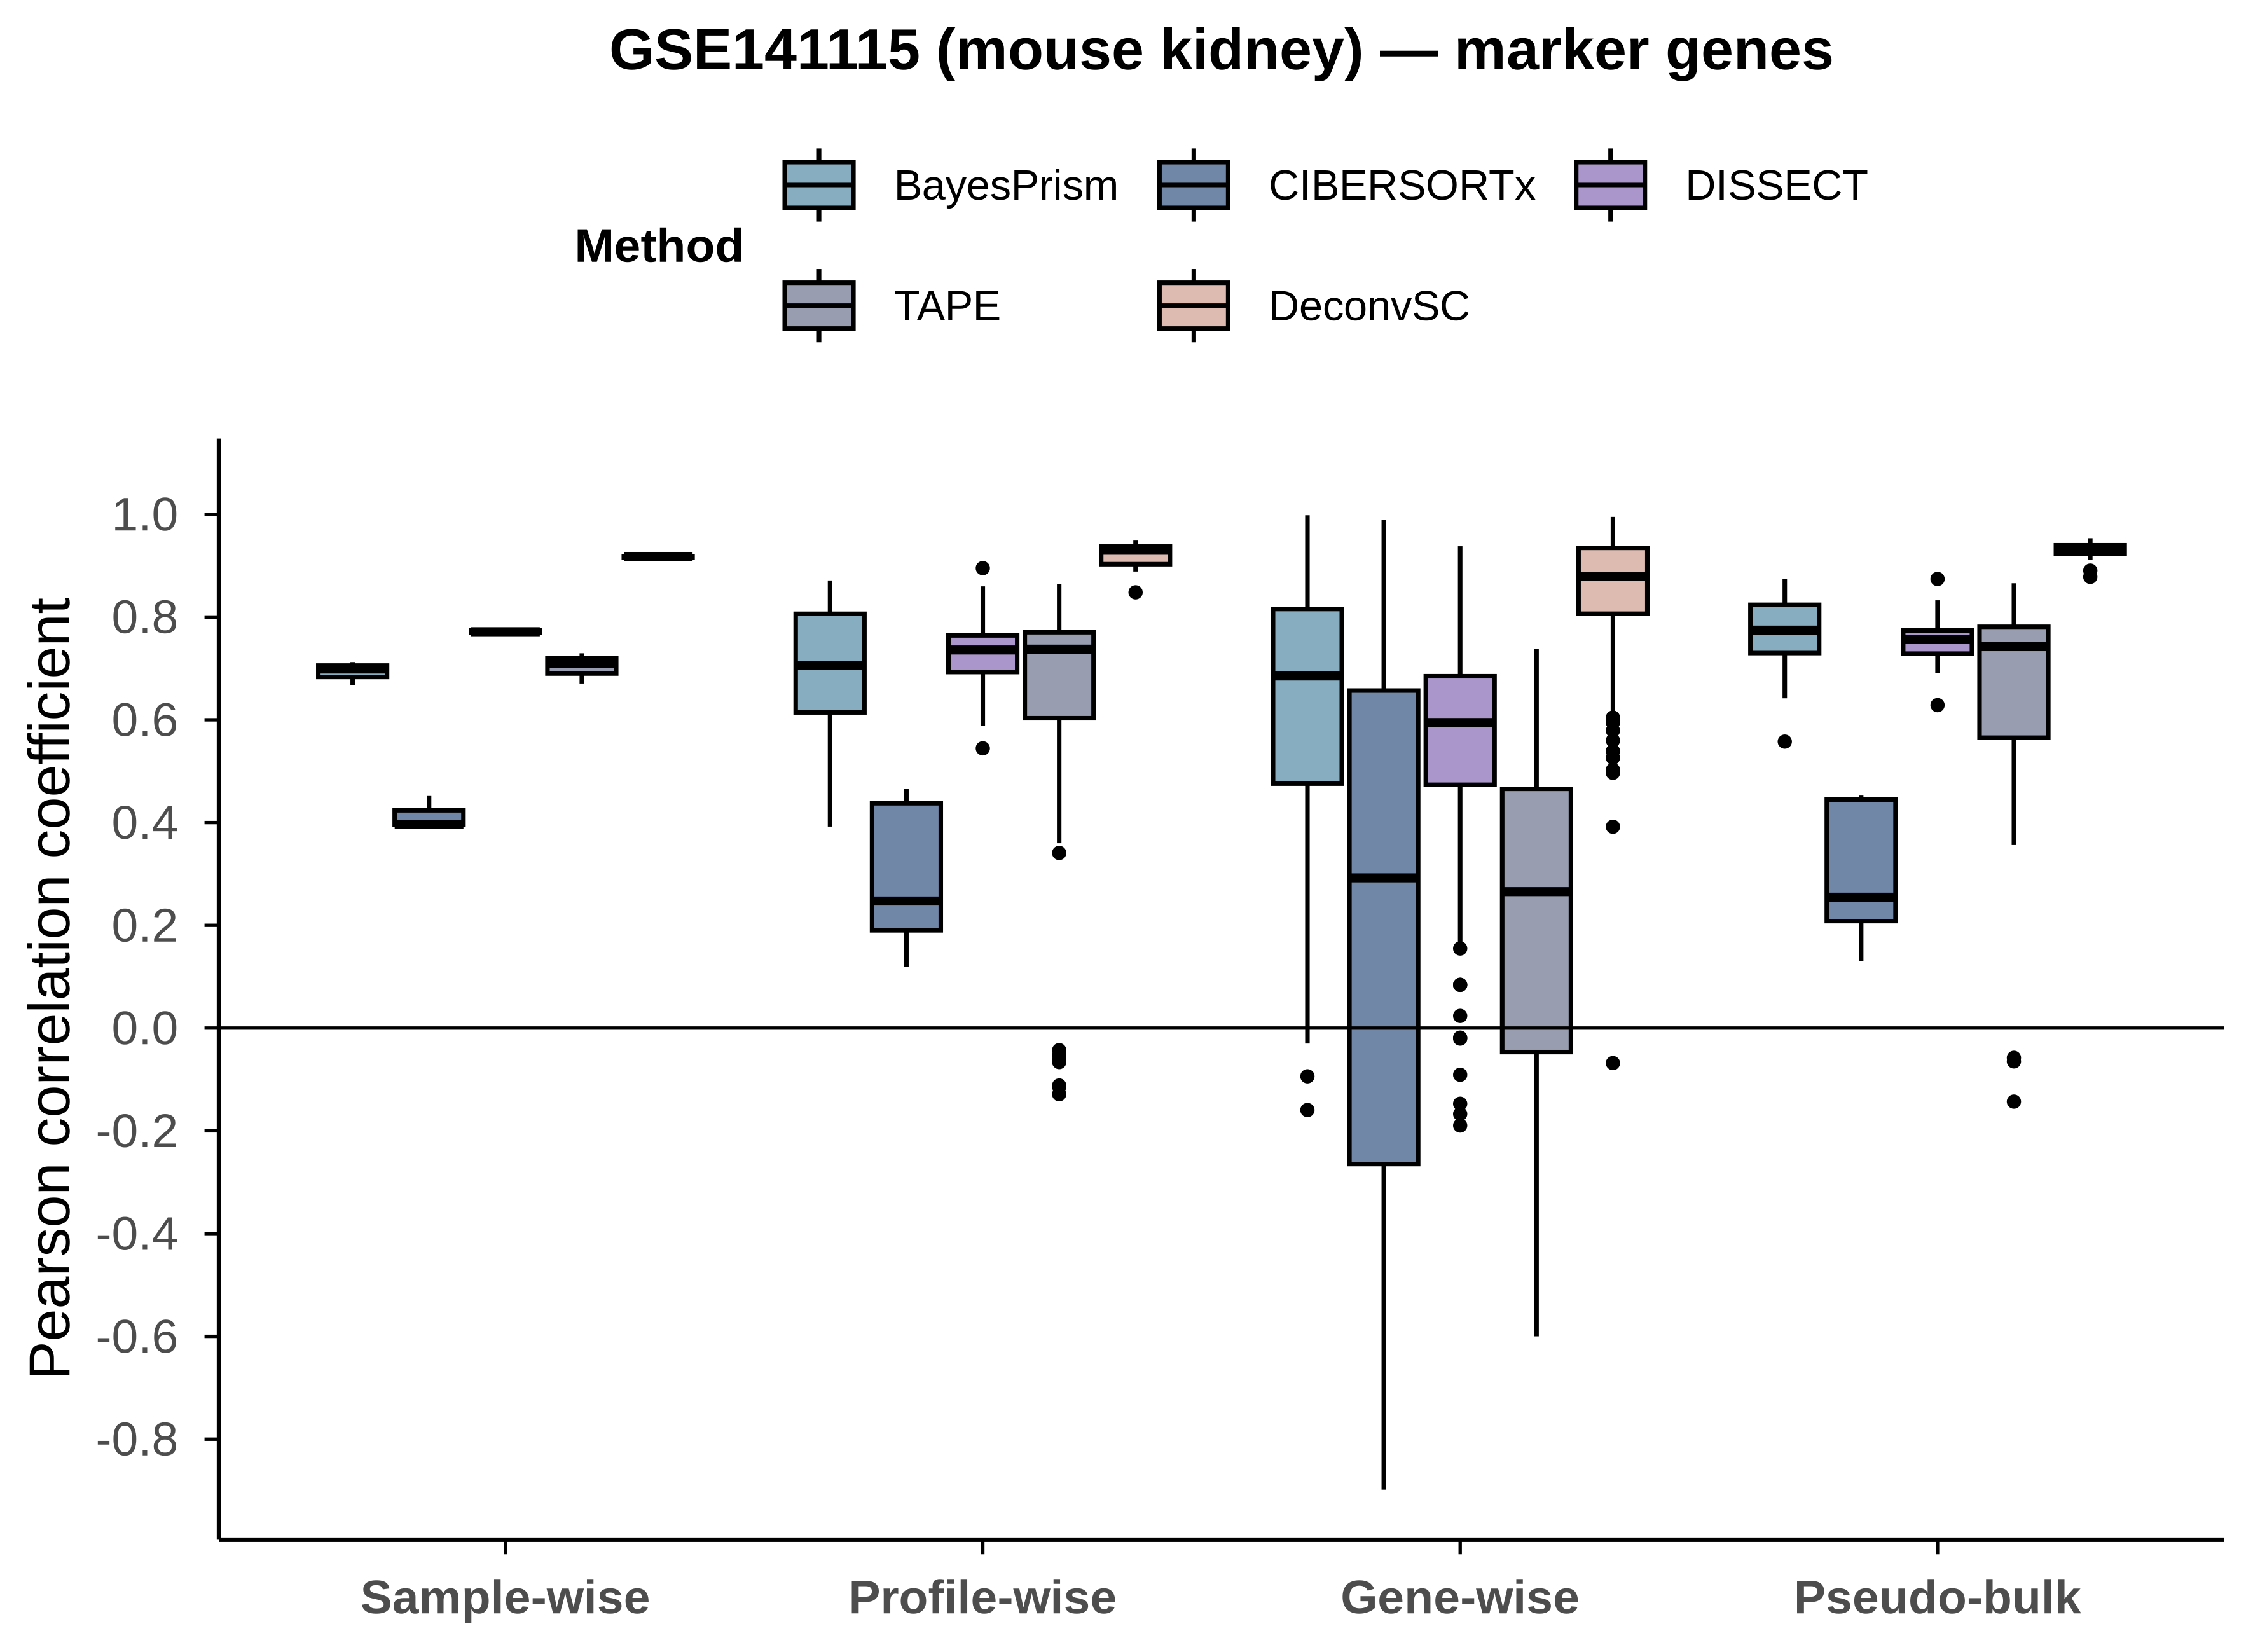

The table this chart was drawn from, first rows:
dataset, axis, method, r
GSE141115, Sample-wise, BayesPrism, 0.6989
GSE141115, Sample-wise, BayesPrism, 0.7123
GSE141115, Sample-wise, BayesPrism, 0.6679
GSE141115, Sample-wise, CIBERSORTx, 0.3959
GSE141115, Sample-wise, CIBERSORTx, 0.3948
GSE141115, Sample-wise, CIBERSORTx, 0.4517
GSE141115, Sample-wise, DISSECT, 0.7714
GSE141115, Sample-wise, DISSECT, 0.7781
GSE141115, Sample-wise, DISSECT, 0.7678
GSE141115, Sample-wise, TAPE, 0.7095
GSE141115, Sample-wise, TAPE, 0.6706
GSE141115, Sample-wise, TAPE, 0.7294
GSE141115, Sample-wise, DeconvSC, 0.9183
GSE141115, Sample-wise, DeconvSC, 0.9179
GSE141115, Sample-wise, DeconvSC, 0.9139
GSE141115, Profile-wise, BayesPrism, 0.3921
GSE141115, Profile-wise, BayesPrism, 0.621
GSE141115, Profile-wise, BayesPrism, 0.8065
GSE141115, Profile-wise, BayesPrism, 0.5402
GSE141115, Profile-wise, BayesPrism, 0.6609
GSE141115, Profile-wise, BayesPrism, 0.8561
GSE141115, Profile-wise, BayesPrism, 0.6827
GSE141115, Profile-wise, BayesPrism, 0.8058
GSE141115, Profile-wise, BayesPrism, 0.7006
GSE141115, Profile-wise, BayesPrism, 0.5598
GSE141115, Profile-wise, BayesPrism, 0.5366
GSE141115, Profile-wise, BayesPrism, 0.8311
GSE141115, Profile-wise, BayesPrism, 0.8637
GSE141115, Profile-wise, BayesPrism, 0.6226
GSE141115, Profile-wise, BayesPrism, 0.7355
GSE141115, Profile-wise, BayesPrism, 0.5701
GSE141115, Profile-wise, BayesPrism, 0.3964
GSE141115, Profile-wise, BayesPrism, 0.6175
GSE141115, Profile-wise, BayesPrism, 0.8238
GSE141115, Profile-wise, BayesPrism, 0.6206
GSE141115, Profile-wise, BayesPrism, 0.6674
GSE141115, Profile-wise, BayesPrism, 0.8524
GSE141115, Profile-wise, BayesPrism, 0.7532
GSE141115, Profile-wise, BayesPrism, 0.8056
GSE141115, Profile-wise, BayesPrism, 0.7314
GSE141115, Profile-wise, BayesPrism, 0.5491
GSE141115, Profile-wise, BayesPrism, 0.8308
GSE141115, Profile-wise, BayesPrism, 0.8711
GSE141115, Profile-wise, BayesPrism, 0.6451
GSE141115, Profile-wise, BayesPrism, 0.7495
GSE141115, Profile-wise, BayesPrism, 0.6693
GSE141115, Profile-wise, BayesPrism, 0.4434
GSE141115, Profile-wise, BayesPrism, 0.7142
GSE141115, Profile-wise, BayesPrism, 0.7967
GSE141115, Profile-wise, BayesPrism, 0.4899
GSE141115, Profile-wise, BayesPrism, 0.627
GSE141115, Profile-wise, BayesPrism, 0.8583
GSE141115, Profile-wise, BayesPrism, 0.7296
GSE141115, Profile-wise, BayesPrism, 0.8198
GSE141115, Profile-wise, BayesPrism, 0.7114
GSE141115, Profile-wise, BayesPrism, 0.6132
GSE141115, Profile-wise, BayesPrism, 0.5207
GSE141115, Profile-wise, BayesPrism, 0.8309
GSE141115, Profile-wise, BayesPrism, 0.8712
GSE141115, Profile-wise, BayesPrism, 0.6016
... 1,719 more rows
